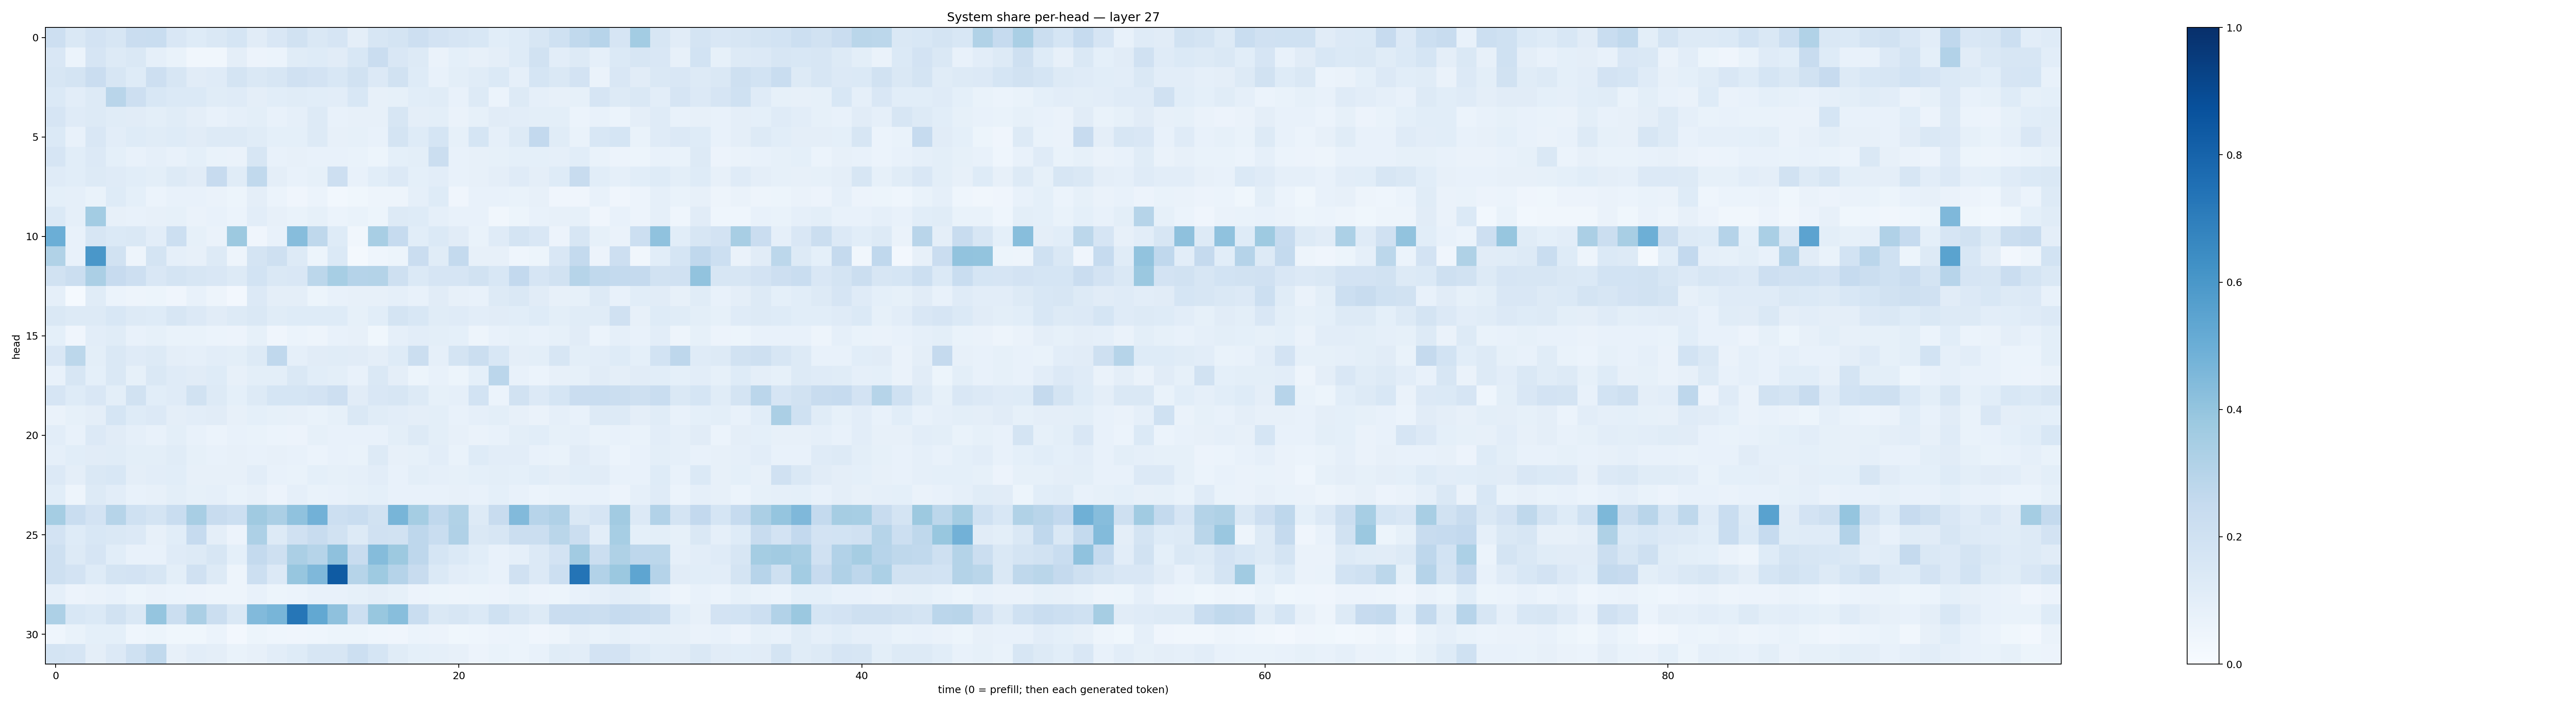

The data file committed next to this chart (first rows):
0.2123801, 0.14552951, 0.18101425, 0.16268775, 0.227115, 0.23181498, 0.15195379, 0.121376775, 0.14125061, 0.1692387, 0.11062303, 0.15038174, 0.18855853, 0.14277871, 0.16506858, 0.09565446, 0.15917152, 0.17466211, 0.21163313, 0.1817406, 0.16738264, 0.15503941, 0.10631826, 0.12307716
0.1501, 0.0597, 0.1671, 0.1275, 0.1474, 0.08858, 0.06781, 0.03467, 0.03393, 0.09706, 0.05547, 0.06055, 0.1166, 0.1243, 0.1118, 0.153, 0.2299, 0.1496, 0.1314, 0.06599, 0.09281, 0.07813, 0.09465, 0.123
0.158, 0.1737, 0.2299, 0.1607, 0.124, 0.2129, 0.157, 0.1109, 0.1195, 0.1788, 0.1413, 0.1627, 0.197, 0.1801, 0.1543, 0.1917, 0.1339, 0.1884, 0.1226, 0.07169, 0.1011, 0.1136, 0.14, 0.08976
0.1371, 0.1043, 0.1287, 0.2897, 0.2141, 0.155, 0.1392, 0.1376, 0.1168, 0.1199, 0.09403, 0.1086, 0.1165, 0.1056, 0.1024, 0.1541, 0.07943, 0.08275, 0.1072, 0.1152, 0.0755, 0.1275, 0.05992, 0.1315
0.1669, 0.1172, 0.1298, 0.1154, 0.1121, 0.0993, 0.1154, 0.09549, 0.07681, 0.08817, 0.09976, 0.07036, 0.08801, 0.1272, 0.07368, 0.07848, 0.08158, 0.1572, 0.09716, 0.101, 0.06512, 0.08377, 0.1096, 0.1024
0.1373, 0.07591, 0.1502, 0.1022, 0.1246, 0.1146, 0.123, 0.1127, 0.1286, 0.1269, 0.1163, 0.09313, 0.09309, 0.1287, 0.07945, 0.08387, 0.0718, 0.1761, 0.1218, 0.1709, 0.08369, 0.1709, 0.08633, 0.1257
0.1644, 0.109, 0.1337, 0.09206, 0.07391, 0.08635, 0.0727, 0.09299, 0.06987, 0.06555, 0.1627, 0.07175, 0.08024, 0.07569, 0.07651, 0.06824, 0.05355, 0.09281, 0.09861, 0.223, 0.07084, 0.08001, 0.08405, 0.09016
0.1182, 0.1084, 0.1327, 0.118, 0.1087, 0.09811, 0.1267, 0.1102, 0.2439, 0.1154, 0.2635, 0.09384, 0.0739, 0.0855, 0.2138, 0.07642, 0.106, 0.1341, 0.09103, 0.1031, 0.07561, 0.08008, 0.09645, 0.1197
0.09275, 0.08884, 0.06828, 0.1228, 0.0908, 0.05863, 0.07562, 0.07164, 0.06468, 0.05164, 0.09725, 0.05954, 0.04208, 0.0614, 0.03028, 0.03614, 0.05004, 0.04801, 0.08621, 0.1227, 0.04164, 0.07627, 0.07496, 0.06993
0.1406, 0.08602, 0.3555, 0.07961, 0.07536, 0.08196, 0.08569, 0.06257, 0.07119, 0.0616, 0.1045, 0.07963, 0.06862, 0.08337, 0.06047, 0.0691, 0.05228, 0.1315, 0.1234, 0.08734, 0.07724, 0.07069, 0.03447, 0.05432
0.4986, 0.07416, 0.1602, 0.1378, 0.1414, 0.105, 0.2157, 0.08364, 0.06496, 0.376, 0.04232, 0.07794, 0.43, 0.2697, 0.1239, 0.0328, 0.3416, 0.2494, 0.107, 0.1385, 0.1094, 0.0699, 0.1181, 0.1785
0.3155, 0.07549, 0.598, 0.1911, 0.04843, 0.1768, 0.08601, 0.07915, 0.1266, 0.04809, 0.1758, 0.2072, 0.1317, 0.05094, 0.14, 0.02217, 0.04641, 0.05194, 0.2288, 0.1163, 0.2541, 0.07867, 0.08128, 0.04456
0.1941, 0.2188, 0.333, 0.2439, 0.2127, 0.1507, 0.178, 0.164, 0.1492, 0.1251, 0.1847, 0.1413, 0.149, 0.2808, 0.3466, 0.3012, 0.3077, 0.2039, 0.1384, 0.168, 0.1665, 0.1945, 0.1538, 0.2583
0.08827, 0.01541, 0.1171, 0.05983, 0.04895, 0.05424, 0.04253, 0.0772, 0.04945, 0.02541, 0.1354, 0.09457, 0.09752, 0.05453, 0.07662, 0.07951, 0.08025, 0.08603, 0.07458, 0.1095, 0.08183, 0.07784, 0.1295, 0.1431
0.1407, 0.1271, 0.1253, 0.1528, 0.1301, 0.1228, 0.1615, 0.1343, 0.1114, 0.1253, 0.1468, 0.1142, 0.1236, 0.1246, 0.122, 0.08534, 0.1057, 0.1719, 0.1551, 0.1157, 0.1208, 0.105, 0.1107, 0.108
0.09149, 0.04217, 0.1032, 0.1164, 0.07242, 0.08219, 0.06782, 0.0672, 0.06157, 0.05589, 0.08393, 0.03969, 0.06185, 0.04807, 0.07435, 0.07898, 0.03845, 0.08971, 0.1049, 0.09817, 0.0934, 0.04835, 0.07294, 0.08294
0.149, 0.2791, 0.1005, 0.1412, 0.1175, 0.1306, 0.09627, 0.08637, 0.1038, 0.1007, 0.1257, 0.2667, 0.08797, 0.1123, 0.1159, 0.1112, 0.09762, 0.1224, 0.2231, 0.08976, 0.1777, 0.2237, 0.1547, 0.0952
0.07625, 0.1603, 0.09082, 0.1415, 0.08233, 0.1412, 0.1182, 0.1123, 0.1231, 0.08176, 0.1007, 0.09978, 0.1446, 0.1057, 0.0983, 0.07371, 0.1431, 0.09647, 0.05227, 0.07406, 0.05377, 0.09125, 0.2836, 0.07276
0.1678, 0.1211, 0.151, 0.09847, 0.1877, 0.1082, 0.1209, 0.1883, 0.1295, 0.09338, 0.1317, 0.1705, 0.1683, 0.1802, 0.2138, 0.1114, 0.1512, 0.1591, 0.1278, 0.08346, 0.08774, 0.1862, 0.06209, 0.1877
0.06633, 0.08424, 0.09578, 0.1701, 0.1243, 0.1352, 0.09639, 0.1019, 0.1132, 0.07862, 0.09069, 0.08577, 0.0796, 0.06833, 0.08442, 0.1443, 0.1171, 0.104, 0.09676, 0.1006, 0.07284, 0.08839, 0.1002, 0.07869
0.1028, 0.07273, 0.1337, 0.1131, 0.08599, 0.07041, 0.1001, 0.07418, 0.06247, 0.07773, 0.06903, 0.06119, 0.05783, 0.08293, 0.07212, 0.07785, 0.07633, 0.1015, 0.1264, 0.1007, 0.08048, 0.06443, 0.07161, 0.09945
0.08784, 0.109, 0.1099, 0.1168, 0.09943, 0.09868, 0.1143, 0.08317, 0.07244, 0.08173, 0.07299, 0.08019, 0.07162, 0.06176, 0.07094, 0.06943, 0.1324, 0.07955, 0.0856, 0.1044, 0.06998, 0.1239, 0.1045, 0.1033
0.1362, 0.09594, 0.1465, 0.1533, 0.09578, 0.1028, 0.1066, 0.08106, 0.08102, 0.08022, 0.1021, 0.07633, 0.06856, 0.09057, 0.08515, 0.08677, 0.105, 0.07646, 0.09916, 0.08755, 0.08287, 0.09252, 0.09932, 0.09204
0.1061, 0.04978, 0.1271, 0.1049, 0.07574, 0.0805, 0.09935, 0.08476, 0.08953, 0.06908, 0.0795, 0.0548, 0.08828, 0.06683, 0.07512, 0.08336, 0.09167, 0.07351, 0.0732, 0.07189, 0.07816, 0.07304, 0.0902, 0.07204
0.3552, 0.2316, 0.1816, 0.2982, 0.1999, 0.1768, 0.2323, 0.3407, 0.2389, 0.2158, 0.3681, 0.3352, 0.4069, 0.4839, 0.2153, 0.2311, 0.1905, 0.4675, 0.3552, 0.2659, 0.3142, 0.131, 0.2366, 0.4432
0.182, 0.1228, 0.1543, 0.1481, 0.1339, 0.08038, 0.1089, 0.2475, 0.09658, 0.05789, 0.3249, 0.1321, 0.1983, 0.241, 0.1907, 0.1325, 0.1986, 0.195, 0.2736, 0.2313, 0.3175, 0.1415, 0.1624, 0.2208
0.2109, 0.1323, 0.1657, 0.1077, 0.07568, 0.07674, 0.1197, 0.1277, 0.1576, 0.09052, 0.2565, 0.2103, 0.3356, 0.2989, 0.411, 0.2407, 0.4351, 0.3767, 0.2739, 0.1688, 0.1397, 0.1082, 0.07344, 0.08763
0.2051, 0.1798, 0.1241, 0.1753, 0.1813, 0.1595, 0.09786, 0.1992, 0.1265, 0.04934, 0.2185, 0.1348, 0.3925, 0.4522, 0.8349, 0.2972, 0.3747, 0.3028, 0.2376, 0.1384, 0.1024, 0.0912, 0.07797, 0.1956
0.08725, 0.05834, 0.06536, 0.07353, 0.05242, 0.0636, 0.06059, 0.05558, 0.04949, 0.04903, 0.07421, 0.05438, 0.05928, 0.07144, 0.0731, 0.08296, 0.09562, 0.08242, 0.05781, 0.05171, 0.05067, 0.05163, 0.05486, 0.06855
0.3272, 0.1552, 0.1385, 0.189, 0.1412, 0.3962, 0.2211, 0.3359, 0.2205, 0.1451, 0.4433, 0.4664, 0.7296, 0.5243, 0.4112, 0.2165, 0.3892, 0.4258, 0.2322, 0.1425, 0.1632, 0.1385, 0.1994, 0.1601
0.04684, 0.06778, 0.09002, 0.0909, 0.04405, 0.05363, 0.03543, 0.03721, 0.06235, 0.02489, 0.05356, 0.04646, 0.04007, 0.04652, 0.052, 0.05111, 0.04466, 0.04144, 0.05941, 0.05767, 0.03874, 0.04426, 0.05555, 0.06063
0.1751, 0.1642, 0.09552, 0.1359, 0.1994, 0.2656, 0.07987, 0.1027, 0.09419, 0.06977, 0.07855, 0.1053, 0.1232, 0.1591, 0.1604, 0.2149, 0.1694, 0.1155, 0.09181, 0.08705, 0.08189, 0.05525, 0.06701, 0.06219
